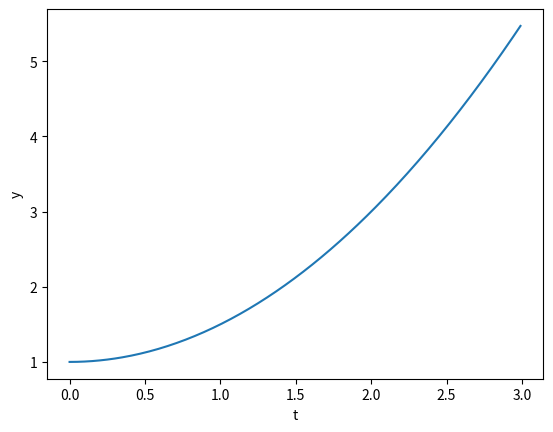

Write Python code to recreate this figure.
import scipy as sc
import numpy as np
import matplotlib.pyplot as plt


def f(t, x, a):  # 関数を設定
    dxdt = a * x  # 要するにxの時間微分がa*x(解はx=Ce^at)
    return dxdt


x0 = 1
t = np.arange(0, 3, 0.01)  # t(時間)が0〜3まで動き、その時のfを求める。

y = sc.integrate.odeint(f, x0, t, args=(1,))

print(y)
plt.plot(t, y)
plt.xlabel('t')
plt.ylabel('y')

plt.show()
